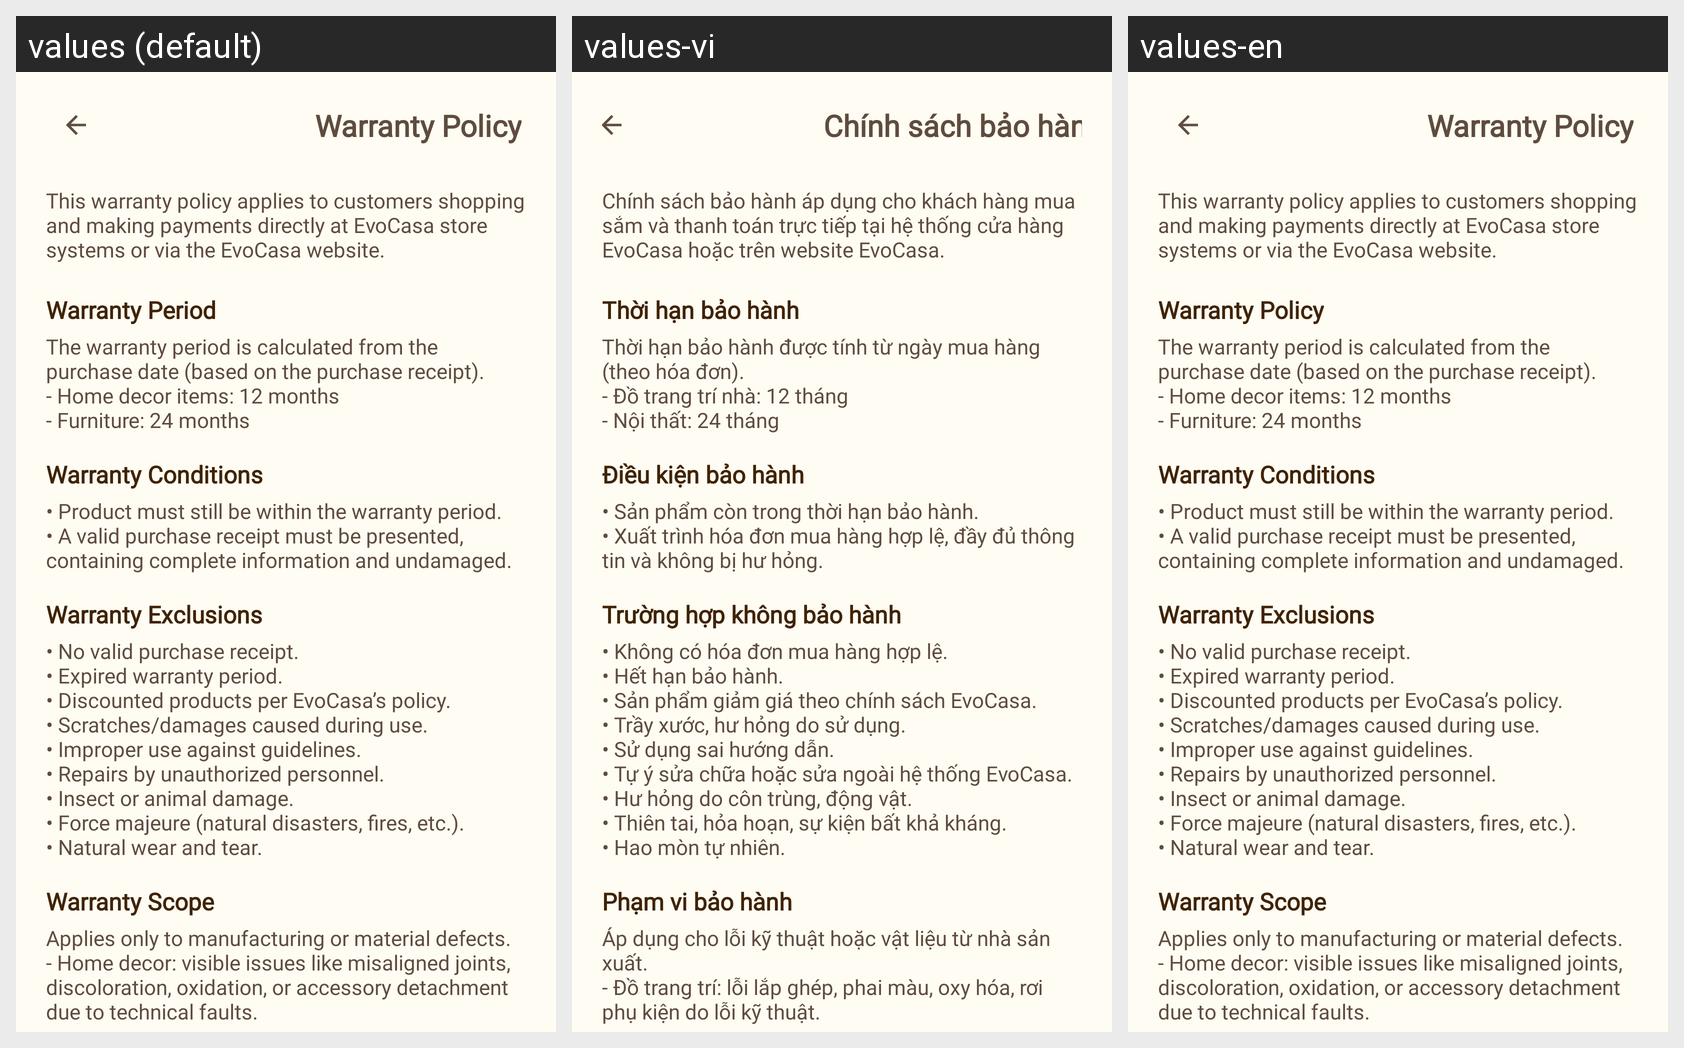

For this localized Android screen grid, give each drawn string resource with its value in every locale shown.
Android screen res/layout/fragment_warranty_policy.xml rendered under 3 locales, left to right: values (default), values-vi, values-en. Device: Nexus 5 (rendered at 1080×1920; each locale shown at half size, 540×960, under a caption strip naming it); theme Theme.EvoCasa.
Strings drawn on this screen, with the default value and each locale's value (text and hints the layout hard-codes, and strings that could not be matched under every locale, appear in the picture but are not listed):

warranty_policy_title
  values: Warranty Policy
  values-vi: Chính sách bảo hành
  values-en: Warranty Policy

warranty_policy_intro
  values: This warranty policy applies to customers shopping and making payments directly at EvoCasa store systems or via the EvoCasa website.
  values-vi: Chính sách bảo hành áp dụng cho khách hàng mua sắm và thanh toán trực tiếp tại hệ thống cửa hàng EvoCasa hoặc trên website EvoCasa.
  values-en: This warranty policy applies to customers shopping and making payments directly at EvoCasa store systems or via the EvoCasa website.

warranty_policy_period_title
  values: Warranty Period
  values-vi: Thời hạn bảo hành
  values-en: Warranty Policy

warranty_policy_period_content
  values: The warranty period is calculated from the purchase date (based on the purchase receipt).
      - Home decor items: 12 months 
      - Furniture: 24 months
  values-vi: Thời hạn bảo hành được tính từ ngày mua hàng (theo hóa đơn).
      - Đồ trang trí nhà: 12 tháng
      - Nội thất: 24 tháng
  values-en: The warranty period is calculated from the purchase date (based on the purchase receipt).
      - Home decor items: 12 months 
      - Furniture: 24 months

warranty_policy_conditions_title
  values: Warranty Conditions
  values-vi: Điều kiện bảo hành
  values-en: Warranty Conditions

warranty_policy_conditions_content
  values: • Product must still be within the warranty period.
      • A valid purchase receipt must be presented, containing complete information and undamaged.
  values-vi: • Sản phẩm còn trong thời hạn bảo hành. 
      • Xuất trình hóa đơn mua hàng hợp lệ, đầy đủ thông tin và không bị hư hỏng.
  values-en: • Product must still be within the warranty period.
      • A valid purchase receipt must be presented, containing complete information and undamaged.

warranty_policy_exclusions_title
  values: Warranty Exclusions
  values-vi: Trường hợp không bảo hành
  values-en: Warranty Exclusions

warranty_policy_exclusions_content
  values: • No valid purchase receipt. 
      • Expired warranty period. 
      • Discounted products per EvoCasa’s policy. 
      • Scratches/damages caused during use. 
      • Improper use against guidelines. 
      • Repairs by unauthorized personnel. 
      • Insect or animal damage. 
      • Force majeure (natural disasters, fires, etc.). 
      • Natural wear and tear.
  values-vi: • Không có hóa đơn mua hàng hợp lệ.
      • Hết hạn bảo hành.
      • Sản phẩm giảm giá theo chính sách EvoCasa.
      • Trầy xước, hư hỏng do sử dụng.
      • Sử dụng sai hướng dẫn.
      • Tự ý sửa chữa hoặc sửa ngoài hệ thống EvoCasa.
      • Hư hỏng do côn trùng, động vật.
      • Thiên tai, hỏa hoạn, sự kiện bất khả kháng.
      • Hao mòn tự nhiên.
  values-en: • No valid purchase receipt. 
      • Expired warranty period. 
      • Discounted products per EvoCasa’s policy. 
      • Scratches/damages caused during use. 
      • Improper use against guidelines. 
      • Repairs by unauthorized personnel. 
      • Insect or animal damage. 
      • Force majeure (natural disasters, fires, etc.). 
      • Natural wear and tear.

warranty_policy_scope_title
  values: Warranty Scope
  values-vi: Phạm vi bảo hành
  values-en: Warranty Scope

warranty_policy_scope_content
  values: Applies only to manufacturing or material defects.
      - Home decor: visible issues like misaligned joints, discoloration, oxidation, or accessory detachment due to technical faults.
  values-vi: Áp dụng cho lỗi kỹ thuật hoặc vật liệu từ nhà sản xuất.
      - Đồ trang trí: lỗi lắp ghép, phai màu, oxy hóa, rơi phụ kiện do lỗi kỹ thuật.
  values-en: Applies only to manufacturing or material defects.
      - Home decor: visible issues like misaligned joints, discoloration, oxidation, or accessory detachment due to technical faults.
